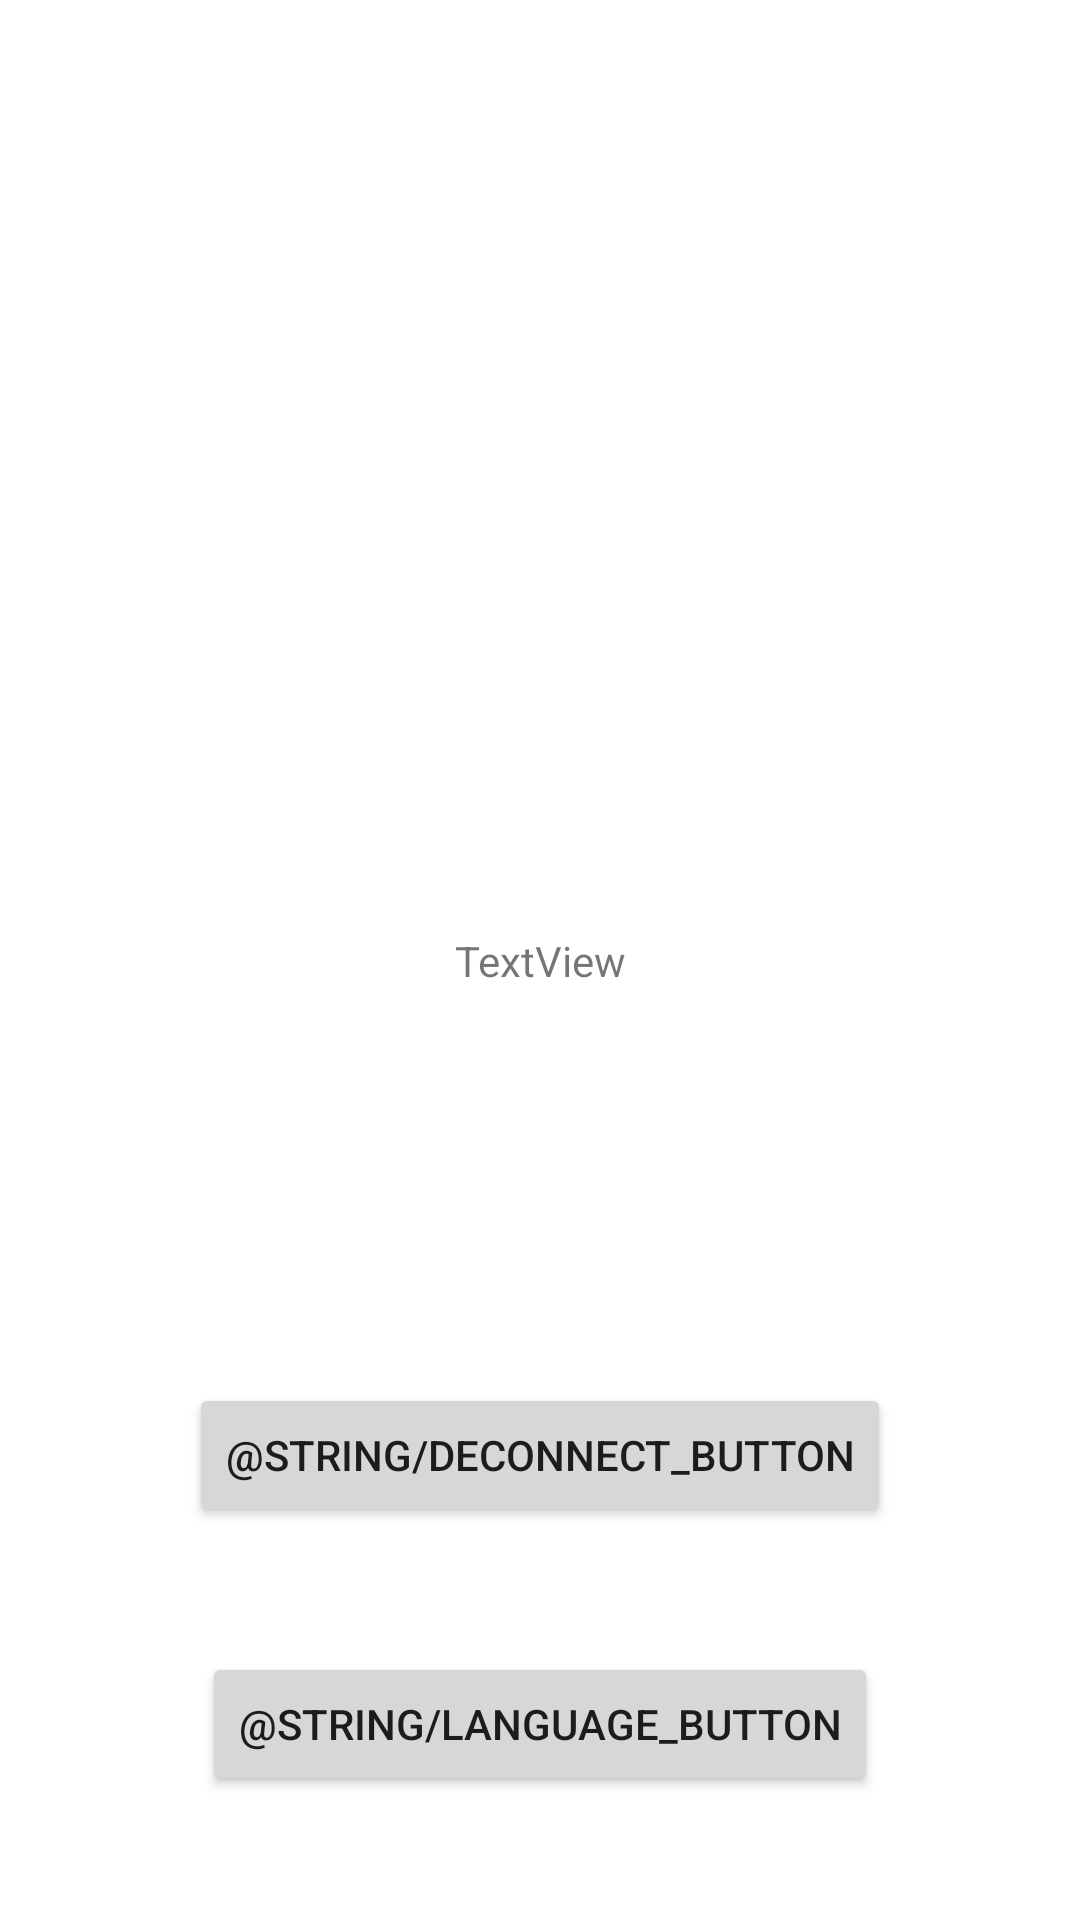

Reconstruct the res/layout file that produces this screen, plus the resources it refers to.
<!-- AndroidManifest.xml: application theme Theme.MaraicherAndroid -->
<!-- res/layout/activity_profile.xml -->
<?xml version="1.0" encoding="utf-8"?>
<androidx.constraintlayout.widget.ConstraintLayout
        xmlns:android="http://schemas.android.com/apk/res/android"
        xmlns:tools="http://schemas.android.com/tools"
        xmlns:app="http://schemas.android.com/apk/res-auto"
        android:layout_width="match_parent"
        android:layout_height="match_parent"
        tools:context=".Activities.ProfileActivity">

    <Button
            android:text="@string/deconnect_button"
            android:layout_width="wrap_content"
            android:layout_height="wrap_content" android:id="@+id/btnLogout"
            app:layout_constraintBottom_toBottomOf="parent" app:layout_constraintEnd_toEndOf="parent"
            app:layout_constraintStart_toStartOf="parent" android:onClick="onLogout"
            app:layout_constraintTop_toBottomOf="@+id/usernametextview"/>
    <Button
            android:text="@string/language_button"
            android:layout_width="wrap_content"
            android:layout_height="wrap_content" android:id="@+id/btnChangeLangue"
            app:layout_constraintTop_toBottomOf="@+id/btnLogout"
            app:layout_constraintBottom_toBottomOf="parent" app:layout_constraintEnd_toEndOf="parent"
            app:layout_constraintStart_toStartOf="parent" android:onClick="toggleLanguage"/>
    <TextView
            android:text="TextView"
            android:layout_width="wrap_content"
            android:layout_height="wrap_content" android:id="@+id/usernametextview"
            app:layout_constraintTop_toTopOf="parent" app:layout_constraintEnd_toEndOf="parent"
            app:layout_constraintStart_toStartOf="parent" app:layout_constraintBottom_toBottomOf="parent"/>
</androidx.constraintlayout.widget.ConstraintLayout>
<!-- resources referenced by this layout -->
<resources>
  <string name="deconnect_button">Deconnexion</string>
  <string name="language_button">Changer de langue</string>
  <style name="Theme.MaraicherAndroid" parent="Theme.MaterialComponents.DayNight.DarkActionBar">
          
          <item name="colorPrimary">@color/purple_500</item>
          <item name="colorPrimaryVariant">@color/purple_700</item>
          <item name="colorOnPrimary">@color/white</item>
          
          <item name="colorSecondary">@color/teal_200</item>
          <item name="colorSecondaryVariant">@color/teal_700</item>
          <item name="colorOnSecondary">@color/black</item>
          
          <item name="android:statusBarColor">?attr/colorPrimaryVariant</item>
          
      </style>
  <!-- not gathered from this repository: default colours our renderer supplied (Android Studio template values) -->
  <color name="purple_500">#FF6200EE</color>
  <color name="purple_700">#FF3700B3</color>
  <color name="teal_200">#FF03DAC5</color>
  <color name="teal_700">#FF018786</color>
  <color name="black">#FF000000</color>
  <color name="white">#FFFFFFFF</color>
</resources>
